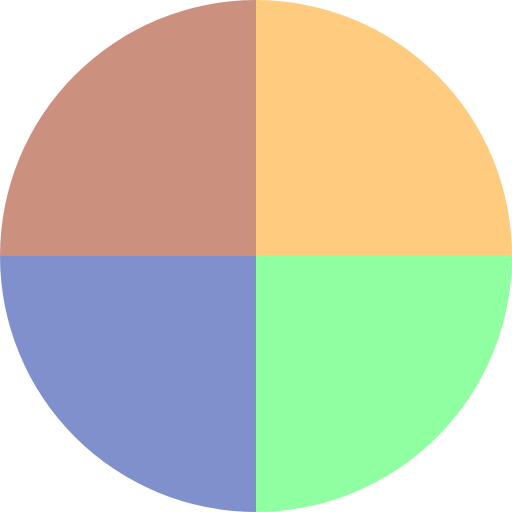
t = 0.00 s
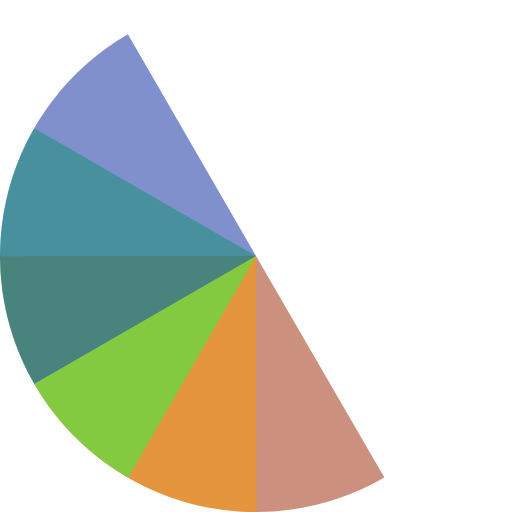
t = 0.83 s
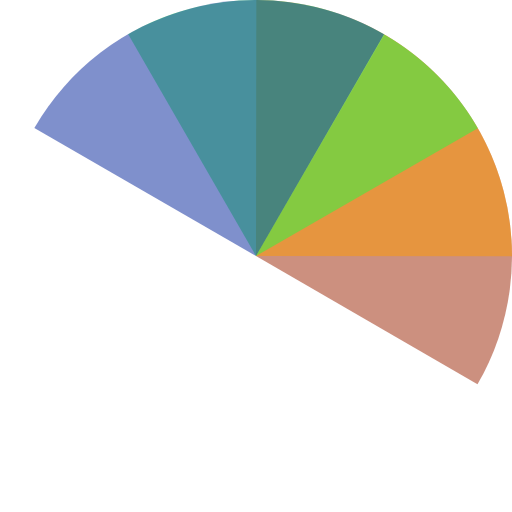
t = 1.67 s
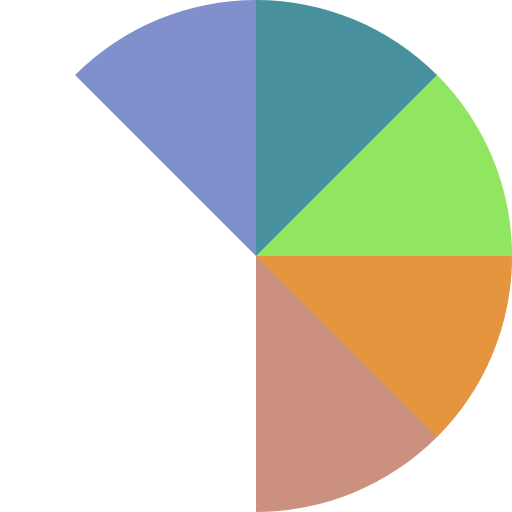
t = 1.88 s
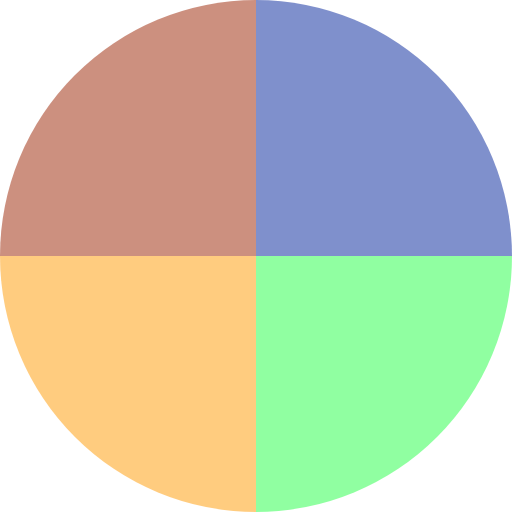
t = 2.50 s
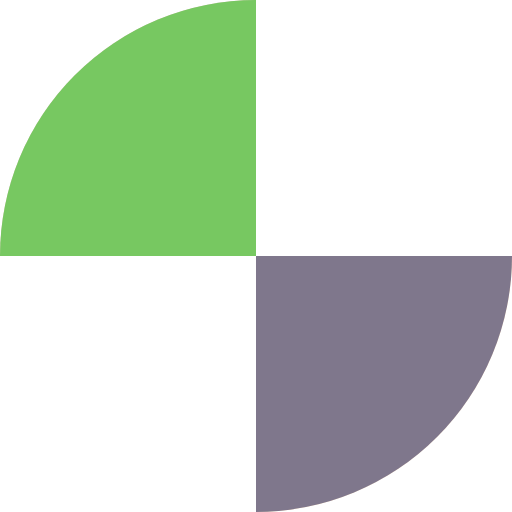
t = 3.75 s

The animated SVG that drew these frames (rendered in a browser with its animation timeline set to each time). Animation: 4 SMIL elements (animateTransform=4); one cycle of 5.00 s, repeats indefinitely.

<?xml version="1.0" encoding="utf-8"?><svg width='116px' height='116px' xmlns="http://www.w3.org/2000/svg" viewBox="0 0 100 100" preserveAspectRatio="xMidYMid" class="uil-pie"><rect x="0" y="0" width="100" height="100" fill="none" class="bk"></rect><path d="M0 50A50 50 0 0 1 50 0L50 50L0 50" fill="#920" opacity="0.5"><animateTransform attributeName="transform" type="rotate" from="0 50 50" to="360 50 50" dur="1.25s" repeatCount="indefinite"></animateTransform></path><path d="M50 0A50 50 0 0 1 100 50L50 50L50 0" fill="#f90" opacity="0.5"><animateTransform attributeName="transform" type="rotate" from="0 50 50" to="360 50 50" dur="1.6666666666666667s" repeatCount="indefinite"></animateTransform></path><path d="M100 50A50 50 0 0 1 50 100L50 50L100 50" fill="#2f4" opacity="0.5"><animateTransform attributeName="transform" type="rotate" from="0 50 50" to="360 50 50" dur="2.5s" repeatCount="indefinite"></animateTransform></path><path d="M50 100A50 50 0 0 1 0 50L50 50L50 100" fill="#029" opacity="0.5"><animateTransform attributeName="transform" type="rotate" from="0 50 50" to="360 50 50" dur="5s" repeatCount="indefinite"></animateTransform></path></svg>